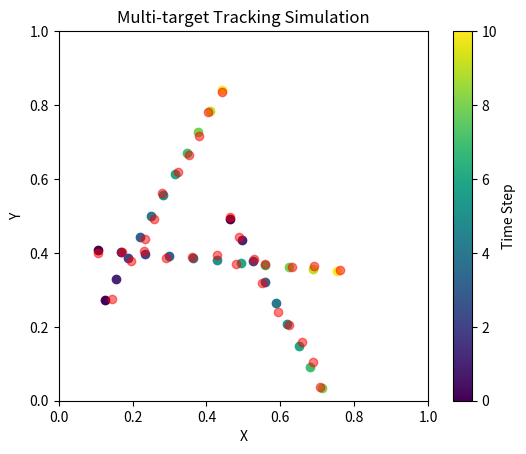

Reproduce this figure in Python.
import numpy as np
import matplotlib.pyplot as plt
from matplotlib.colors import Normalize
from matplotlib.cm import ScalarMappable


# Function to generate random initial positions and headings for objects
def generate_initial_states(num_objects):
    initial_positions = np.random.rand(num_objects, 2) # * 10  Random initial positions within 10x10 grid
    headings = np.random.rand(num_objects) * 2 * np.pi  # Random headings in radians
    return initial_positions, headings


# Function to update positions of objects based on constant velocity
def update_positions(positions, headings, velocity):
    delta_x = velocity * np.cos(headings)
    delta_y = velocity * np.sin(headings)
    positions[:, 0] += delta_x
    positions[:, 1] += delta_y


# Function to simulate sensor observations
def simulate_observations(true_positions, noise_std, missed_detection_prob):
    num_objects = true_positions.shape[0]
    observations = []
    for i in range(num_objects):
        if 0 < true_positions[i][0] < 1 and 0 < true_positions[i][1] < 1:
            if np.random.rand() > missed_detection_prob:
                observation = true_positions[i] + np.random.normal(scale=noise_std, size=2)
                observations.append(observation)
    return observations


# Main function to simulate the motion of objects and sensor observations
def simulate(num_objects, num_steps, velocity, noise_std, missed_detection_prob):
    initial_positions, headings = generate_initial_states(num_objects)
    observations = simulate_observations(initial_positions, noise_std, missed_detection_prob)
    true_positions_history = [initial_positions.copy()]
    observations_history = [observations]

    for _ in range(num_steps):
        # Update true positions
        update_positions(initial_positions, headings, velocity)
        true_positions_history.append(initial_positions.copy())

        # Simulate sensor observations
        observations = simulate_observations(initial_positions, noise_std, missed_detection_prob)
        observations_history.append(observations)

    return true_positions_history, observations_history


# Function to visualize the simulation
def visualize_simulation(true_positions_history, observations_history):
    fig, ax = plt.subplots()
    norm = Normalize(vmin=0, vmax=len(true_positions_history) - 1)
    cmap = plt.get_cmap('viridis')
    sm = ScalarMappable(norm=norm, cmap=cmap)
    sm.set_array([])

    for i, (true_positions, observations) in enumerate(zip(true_positions_history, observations_history)):
        # Plot true positions
        ax.scatter(true_positions[:, 0], true_positions[:, 1], color=cmap(norm(i)), label=f'True Positions (Step {i})')

        # Plot sensor observations
        for j, observation in enumerate(observations):
            if observation is not None:
                ax.scatter(observation[0], observation[1], color='red', alpha=0.5, label=f'Observations (Step {i})')

    plt.colorbar(sm, ax=ax, label='Time Step')
    plt.xlabel('X')
    plt.ylabel('Y')
    plt.title('Multi-target Tracking Simulation')
    plt.xlim(0, 1)
    plt.ylim(0, 1)
    ax = plt.gca()
    ax.set_aspect('equal', adjustable='box')
    plt.savefig('truthPlot.png', format='png')
    plt.show()


# Parameters
num_objects = 3
num_steps = 10
velocity = 0.065
noise_std = 0.0075  # Standard deviation of Gaussian noise
missed_detection_prob = 0.02  # Probability of missed detection

if __name__ == '__main__':
    # Run simulation
    true_positions_history, observations_history = simulate(num_objects, num_steps, velocity, noise_std, missed_detection_prob)

    # Visualize simulation
    visualize_simulation(true_positions_history, observations_history)
